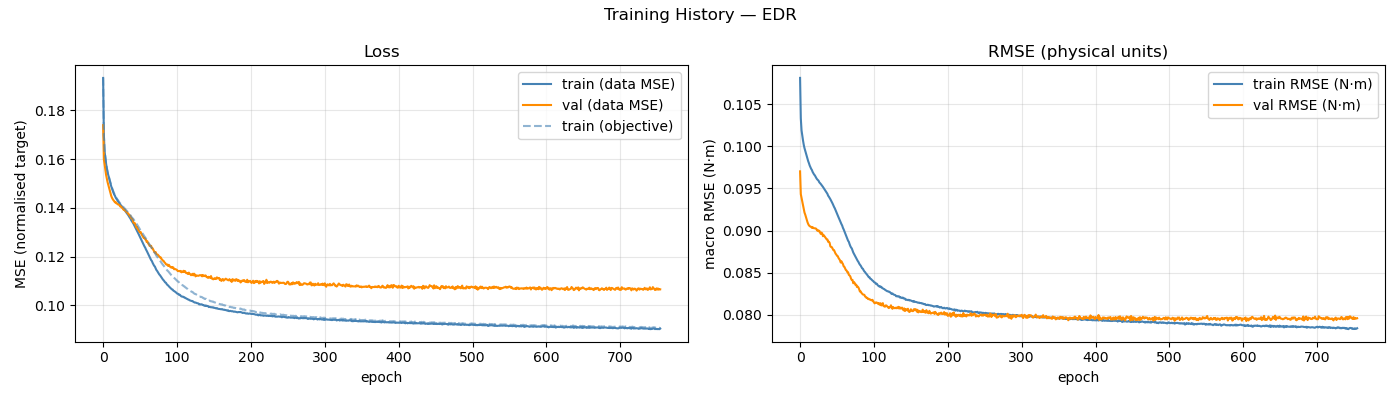

The table this chart was drawn from, first rows:
epoch, train_loss, val_loss, train_rmse, val_rmse, train_loss_obj, mean_abs_delta_g, mean_frob_delta_M, mean_abs_delta_C_qd, mean_abs_delta_tau_f
1, 0.1933, 0.1739, 0.1081, 0.09702, 0.1933, 3.33468995e-02, 1.11386667e-05, 5.87136758e-06, 2.08965474e-02
2, 0.1698, 0.1599, 0.1033, 0.09431, 0.1699, 7.06390491e-02, 5.10485948e-04, 1.62843275e-04, 6.13361524e-02
3, 0.1631, 0.1578, 0.1019, 0.09387, 0.1633, 7.80372721e-02, 1.62894713e-03, 4.55794081e-04, 7.98345267e-02
4, 0.1605, 0.1556, 0.1012, 0.09345, 0.1607, 8.04547468e-02, 3.31321303e-03, 9.24007363e-04, 8.49829117e-02
5, 0.1581, 0.1535, 0.1007, 0.09292, 0.1584, 8.18691642e-02, 5.58630096e-03, 1.55292936e-03, 8.90371671e-02
6, 0.1562, 0.152, 0.1002, 0.09248, 0.1564, 8.36621261e-02, 8.53773493e-03, 2.48935460e-03, 9.22055824e-02
7, 0.1546, 0.1506, 0.09977, 0.09213, 0.1548, 8.49698925e-02, 1.20527221e-02, 3.84731636e-03, 9.47532161e-02
8, 0.1534, 0.1494, 0.09946, 0.09189, 0.1537, 8.61286237e-02, 1.63883854e-02, 5.74193184e-03, 9.64764477e-02
9, 0.1522, 0.1482, 0.09912, 0.0916, 0.1524, 8.77057130e-02, 2.13718644e-02, 8.07212984e-03, 9.82083839e-02
10, 0.151, 0.147, 0.09883, 0.09129, 0.1513, 8.90013851e-02, 2.73163698e-02, 1.08814058e-02, 9.99120414e-02
11, 0.15, 0.1459, 0.09854, 0.09101, 0.1502, 9.01115392e-02, 3.37819190e-02, 1.39655579e-02, 1.01443737e-01
12, 0.1488, 0.1449, 0.09822, 0.09078, 0.1491, 9.13050089e-02, 4.11703234e-02, 1.72680975e-02, 1.02917054e-01
13, 0.148, 0.1441, 0.09799, 0.09062, 0.1483, 9.24092797e-02, 4.92466660e-02, 2.08806314e-02, 1.04275211e-01
14, 0.147, 0.1436, 0.09772, 0.09054, 0.1473, 9.34987231e-02, 5.81146589e-02, 2.46686538e-02, 1.05430562e-01
15, 0.1463, 0.1431, 0.09752, 0.09047, 0.1466, 9.42108772e-02, 6.80931497e-02, 2.89297204e-02, 1.06177305e-01
16, 0.1455, 0.1428, 0.09732, 0.09044, 0.1458, 9.53012655e-02, 7.83504549e-02, 3.36300211e-02, 1.07151809e-01
17, 0.145, 0.1423, 0.09718, 0.09032, 0.1453, 9.60400399e-02, 9.02884030e-02, 3.86022198e-02, 1.07676984e-01
18, 0.1442, 0.1424, 0.09695, 0.09041, 0.1446, 9.73756068e-02, 1.01714914e-01, 4.40465376e-02, 1.08059072e-01
19, 0.1438, 0.1419, 0.09679, 0.09031, 0.1441, 9.79773174e-02, 1.14689314e-01, 4.97988087e-02, 1.08296224e-01
20, 0.1432, 0.1417, 0.09664, 0.09028, 0.1436, 9.86906217e-02, 1.28956058e-01, 5.60350847e-02, 1.08508843e-01
21, 0.1429, 0.1414, 0.09655, 0.09027, 0.1433, 9.92333409e-02, 1.42693450e-01, 6.26206511e-02, 1.08649306e-01
22, 0.1423, 0.1414, 0.09637, 0.09025, 0.1427, 1.00343916e-01, 1.59975661e-01, 6.95217533e-02, 1.08903086e-01
23, 0.1418, 0.1412, 0.09622, 0.09021, 0.1423, 1.01148007e-01, 1.74390238e-01, 7.66074693e-02, 1.09016906e-01
24, 0.1414, 0.1406, 0.09609, 0.09001, 0.1419, 1.01758298e-01, 1.90593416e-01, 8.39424838e-02, 1.08882919e-01
25, 0.1411, 0.1406, 0.096, 0.09007, 0.1416, 1.02432607e-01, 2.08190764e-01, 9.17962858e-02, 1.09092369e-01
26, 0.1408, 0.1402, 0.09591, 0.08992, 0.1413, 1.02867040e-01, 2.26498664e-01, 1.00017523e-01, 1.09029707e-01
27, 0.1402, 0.1402, 0.09572, 0.08999, 0.1408, 1.03703130e-01, 2.46802743e-01, 1.08140747e-01, 1.09183718e-01
28, 0.1399, 0.1395, 0.09563, 0.08978, 0.1405, 1.04189882e-01, 2.64555851e-01, 1.16783437e-01, 1.09030312e-01
29, 0.1395, 0.1392, 0.09553, 0.08961, 0.1402, 1.04663243e-01, 2.86337850e-01, 1.25834812e-01, 1.09081704e-01
30, 0.1391, 0.1395, 0.09541, 0.08976, 0.1398, 1.05261511e-01, 3.04757811e-01, 1.35067356e-01, 1.08961270e-01
31, 0.1388, 0.1389, 0.0953, 0.08967, 0.1396, 1.05938222e-01, 3.26847250e-01, 1.44531702e-01, 1.09005482e-01
32, 0.1383, 0.1385, 0.09517, 0.08934, 0.1392, 1.06326353e-01, 3.49263475e-01, 1.54009703e-01, 1.08820437e-01
33, 0.1379, 0.1383, 0.09503, 0.08946, 0.1388, 1.07106183e-01, 3.72982447e-01, 1.63684045e-01, 1.08709848e-01
34, 0.1375, 0.1381, 0.09491, 0.08933, 0.1385, 1.07182202e-01, 3.94396685e-01, 1.74029791e-01, 1.08591118e-01
35, 0.137, 0.1376, 0.09477, 0.08922, 0.1381, 1.08276993e-01, 4.17116704e-01, 1.84343902e-01, 1.08625834e-01
36, 0.1365, 0.1373, 0.09463, 0.08909, 0.1377, 1.08564420e-01, 4.42179675e-01, 1.94823954e-01, 1.08587995e-01
37, 0.136, 0.1368, 0.09447, 0.08897, 0.1373, 1.08896036e-01, 4.66866836e-01, 2.05236302e-01, 1.08428149e-01
38, 0.1356, 0.1367, 0.09436, 0.08895, 0.137, 1.09549022e-01, 4.89034371e-01, 2.16459216e-01, 1.08288112e-01
39, 0.1349, 0.1358, 0.09414, 0.08867, 0.1364, 1.10123285e-01, 5.16523698e-01, 2.26833095e-01, 1.08010580e-01
40, 0.1345, 0.1357, 0.09401, 0.08868, 0.1361, 1.10743813e-01, 5.42544077e-01, 2.37185966e-01, 1.07997509e-01
41, 0.134, 0.1353, 0.09387, 0.08855, 0.1357, 1.10993640e-01, 5.61582819e-01, 2.48518081e-01, 1.08021929e-01
42, 0.1336, 0.134, 0.09372, 0.08813, 0.1354, 1.11321728e-01, 5.85133232e-01, 2.59220903e-01, 1.07879193e-01
43, 0.133, 0.1338, 0.09355, 0.08806, 0.1349, 1.11852135e-01, 6.17862488e-01, 2.69955703e-01, 1.07629533e-01
44, 0.1325, 0.1337, 0.09339, 0.08804, 0.1346, 1.12284632e-01, 6.39711941e-01, 2.81284337e-01, 1.07642060e-01
45, 0.1318, 0.1329, 0.09321, 0.08788, 0.134, 1.12449293e-01, 6.59338881e-01, 2.92214692e-01, 1.07604213e-01
46, 0.1312, 0.132, 0.09301, 0.0877, 0.1336, 1.13155148e-01, 6.85458699e-01, 3.03163901e-01, 1.07283886e-01
47, 0.1306, 0.1322, 0.09281, 0.08768, 0.1332, 1.13230641e-01, 7.06478793e-01, 3.13657858e-01, 1.07282276e-01
48, 0.13, 0.1314, 0.09264, 0.08748, 0.1327, 1.13972316e-01, 7.31467788e-01, 3.23706325e-01, 1.06958642e-01
49, 0.1293, 0.1308, 0.09243, 0.08727, 0.1321, 1.14347828e-01, 7.54740796e-01, 3.34202192e-01, 1.07016189e-01
50, 0.1287, 0.1303, 0.09221, 0.08717, 0.1317, 1.14764963e-01, 7.77559080e-01, 3.44435887e-01, 1.06706197e-01
51, 0.1279, 0.1299, 0.09197, 0.08702, 0.1311, 1.15459625e-01, 7.93368635e-01, 3.54081067e-01, 1.06614003e-01
52, 0.1274, 0.1301, 0.09179, 0.08697, 0.1307, 1.15658935e-01, 8.21969347e-01, 3.63369077e-01, 1.06563907e-01
53, 0.1267, 0.1292, 0.09159, 0.08676, 0.1302, 1.16033408e-01, 8.42377783e-01, 3.73769019e-01, 1.06510798e-01
54, 0.1261, 0.1287, 0.09139, 0.08664, 0.1297, 1.16448203e-01, 8.59407362e-01, 3.82832016e-01, 1.06443905e-01
55, 0.1255, 0.1281, 0.09118, 0.08649, 0.1293, 1.16634553e-01, 8.76416236e-01, 3.92623058e-01, 1.06372983e-01
56, 0.1248, 0.1276, 0.09097, 0.08622, 0.1288, 1.17074214e-01, 8.93937517e-01, 4.01488285e-01, 1.06280113e-01
57, 0.1242, 0.1277, 0.09076, 0.08636, 0.1283, 1.17169858e-01, 9.11764493e-01, 4.09699479e-01, 1.06272619e-01
58, 0.1237, 0.1271, 0.0906, 0.08618, 0.1279, 1.17280277e-01, 9.26874804e-01, 4.18172814e-01, 1.06262682e-01
59, 0.123, 0.1269, 0.09033, 0.08604, 0.1273, 1.17926556e-01, 9.49394023e-01, 4.26808862e-01, 1.06047522e-01
60, 0.1224, 0.126, 0.09014, 0.08576, 0.1269, 1.18294361e-01, 9.56145003e-01, 4.34826223e-01, 1.05963564e-01
... 695 more rows
